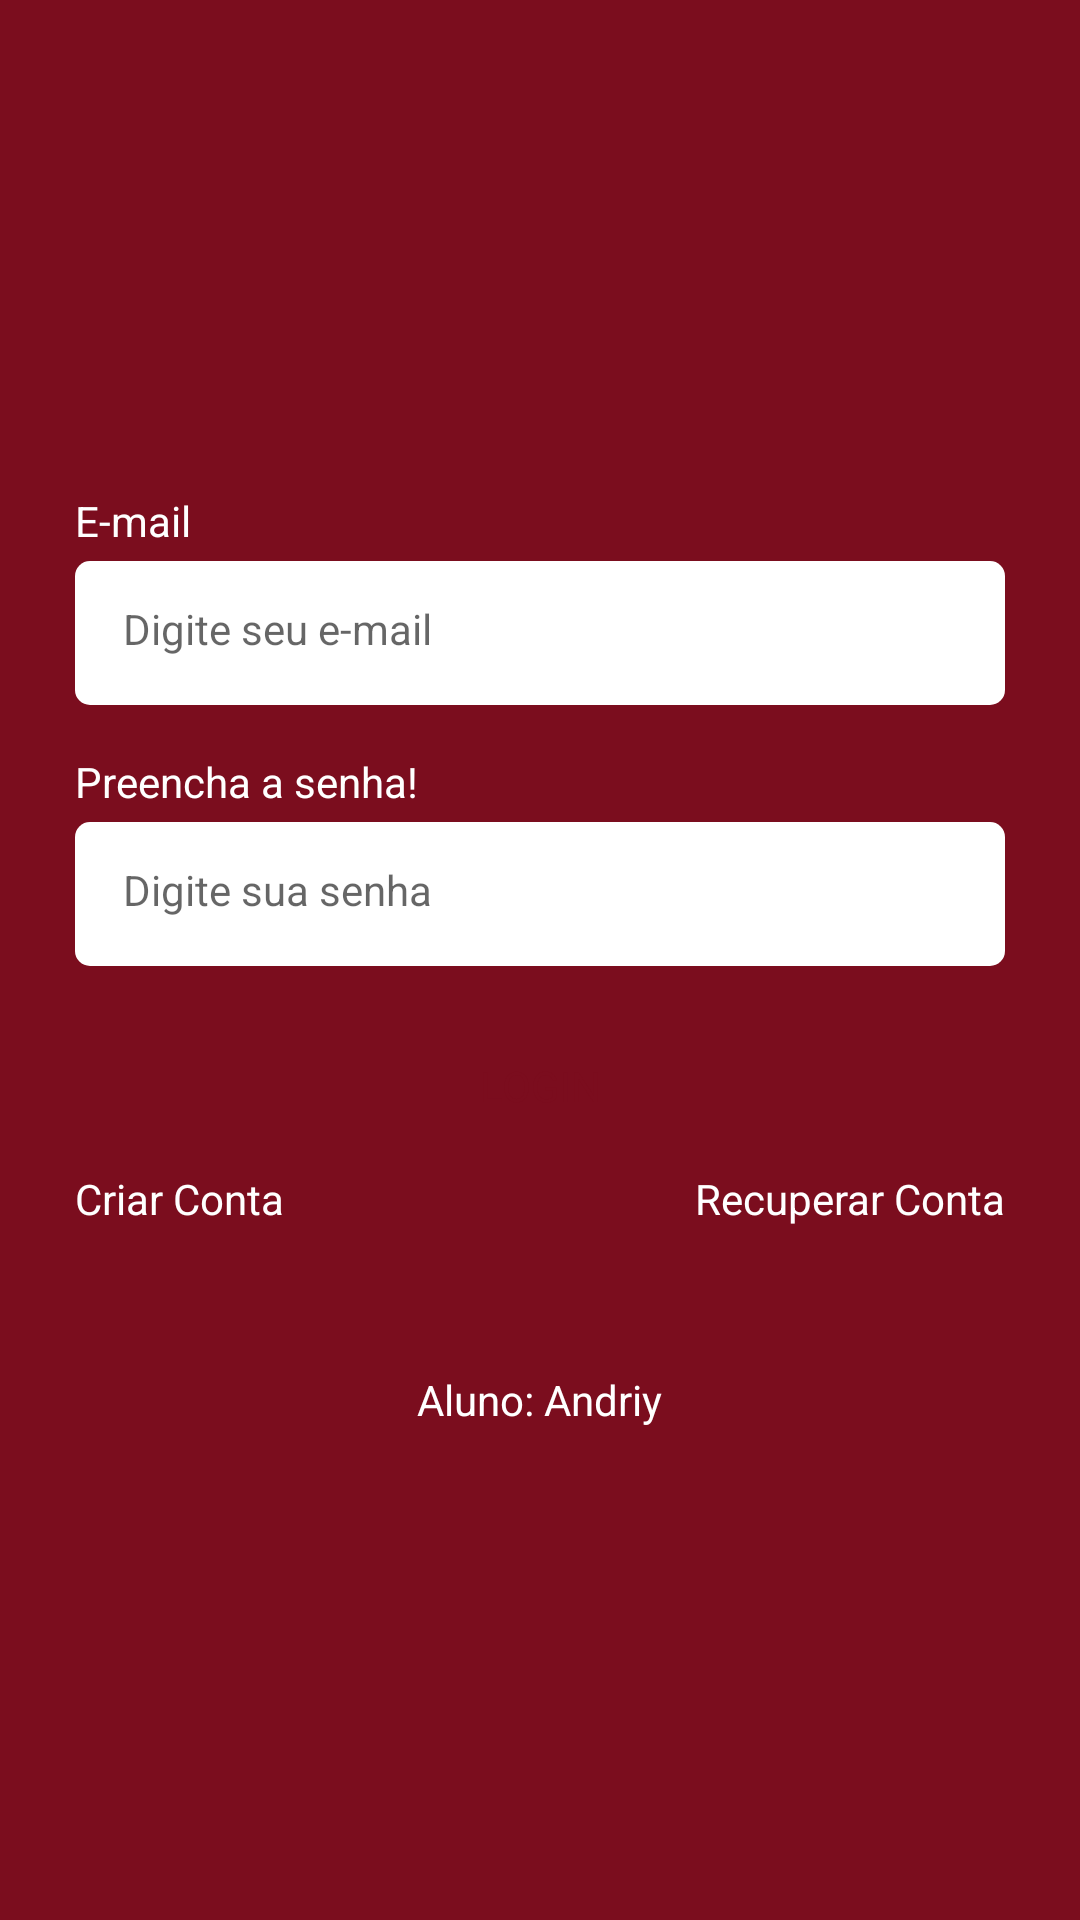

Produce the Android XML layout that renders to this screen, including the resource entries it uses.
<!-- AndroidManifest.xml: application theme Theme.Exercicio4 -->
<!-- res/layout/fragment_login.xml -->
<?xml version="1.0" encoding="utf-8"?>
<androidx.constraintlayout.widget.ConstraintLayout xmlns:android="http://schemas.android.com/apk/res/android"
    xmlns:app="http://schemas.android.com/apk/res-auto"
    xmlns:tools="http://schemas.android.com/tools"
    android:layout_width="match_parent"
    android:layout_height="match_parent"
    tools:context=".ui.auth.LoginFragment">

    <LinearLayout
        android:id="@+id/linearlayout"
        android:layout_width="0dp"
        android:layout_height="wrap_content"
        app:layout_constraintBottom_toBottomOf="parent"
        app:layout_constraintEnd_toEndOf="parent"
        app:layout_constraintStart_toStartOf="parent"
        app:layout_constraintTop_toTopOf="parent"
        android:orientation="vertical"
        android:layout_marginHorizontal="25dp">

        <TextView
            android:layout_width="wrap_content"
            android:layout_height="wrap_content"
            android:text="@string/email_text"
            android:textColor="@color/white"/>

        <EditText
            android:layout_width="match_parent"
            android:id="@+id/edittextEmail"
            style="@style/EditTextTheme"
            android:layout_height="48dp"
            android:hint="@string/hint_edit_email"
            android:inputType="textEmailAddress"
            android:layout_marginTop="4dp" />

        <TextView
            android:layout_width="wrap_content"
            android:layout_height="wrap_content"
            android:text="@string/password_empty"
            android:textColor="@color/white"
            android:layout_marginTop="16dp"/>

        <EditText
            android:layout_width="match_parent"
            android:id="@+id/edittextSenha"
            style="@style/EditTextTheme"
            android:layout_height="48dp"
            android:inputType="textPassword"
            android:hint="@string/hint_edit_password"
            android:layout_marginTop="4dp"
            />


        <com.google.android.material.button.MaterialButton
            android:layout_width="match_parent"
            android:layout_height="wrap_content"
            android:id="@+id/buttonLogin"
            style="@style/ButtonTheme"
            android:text="LOGIN"
            app:backgroundTint="@null"
            android:layout_marginTop="16dp"/>

        <LinearLayout
            android:layout_width="match_parent"
            android:layout_height="wrap_content"
            android:orientation="horizontal"
            android:layout_marginTop="4dp">

            <TextView
                android:id="@+id/btnRegister"
                android:layout_width="wrap_content"
                android:layout_height="wrap_content"
                android:text="Criar Conta"
                android:layout_weight="1"
                android:textAlignment="textStart"
                android:textColor="@color/white"/>

            <TextView
                android:id="@+id/btnRecover"
                android:layout_width="wrap_content"
                android:layout_height="wrap_content"
                android:text="Recuperar Conta"
                android:layout_weight="1"
                android:textAlignment="textEnd"
                android:textColor="@color/white"/>
        </LinearLayout>

        <ProgressBar
            android:layout_width="wrap_content"
            android:layout_height="wrap_content"
            android:indeterminateTint="@color/white"
            android:layout_gravity="center"
            tools:visibility="visible"
            android:visibility="invisible"/>

        <TextView
            android:id="@+id/textView"
            android:layout_width="wrap_content"
            android:layout_height="wrap_content"
            android:layout_weight="1"
            android:text="Aluno: Andriy"
            android:layout_gravity="center"
            android:textColor="@color/white"/>
    </LinearLayout>



</androidx.constraintlayout.widget.ConstraintLayout>
<!-- resources referenced by this layout -->
<resources>
  <color name="white">#FFFFFFFF</color>
  <string name="email_text">E-mail</string>
  <string name="hint_edit_email">Digite seu e-mail</string>
  <string name="hint_edit_password">Digite sua senha</string>
  <string name="password_empty">Preencha a senha!</string>
  <style name="ButtonTheme" parent="Theme.MaterialComponents.DayNight.NoActionBar">
          <item name="android:background">@drawable/bg_btn</item>
          <item name="android:textAllCaps">false</item>
          <item name="android:textColor">@color/color_default</item>
          <item name="backgroundTint">@null</item>
      </style>
  <style name="EditTextTheme" parent="Theme.MaterialComponents.DayNight.NoActionBar">
          <item name="android:background">@drawable/bg_edit_text</item>
          <item name="android:padding">16dp</item>
          <item name="android:textSize">14sp</item>
      </style>
  <style name="Theme.Exercicio4" parent="Base.Theme.Exercicio4" />
  <color name="color_default">#7B0D1E</color>.
  <!-- drawable bg_edit_text (drawable) -->
  <?xml version="1.0" encoding="utf-8"?>
  <shape xmlns:android="http://schemas.android.com/apk/res/android"
      android:shape="rectangle">
  
      <solid android:color="@color/white"  />
      <corners android:radius="5dp"  />
  </shape>
  <style name="Base.Theme.Exercicio4" parent="Theme.Material3.DayNight.NoActionBar">
          
          <item name="colorPrimary">@color/color_default</item>
          <item name="colorPrimaryVariant">@color/color_default</item>
          <item name="android:windowBackground">@color/color_default</item>
      </style>
</resources>
